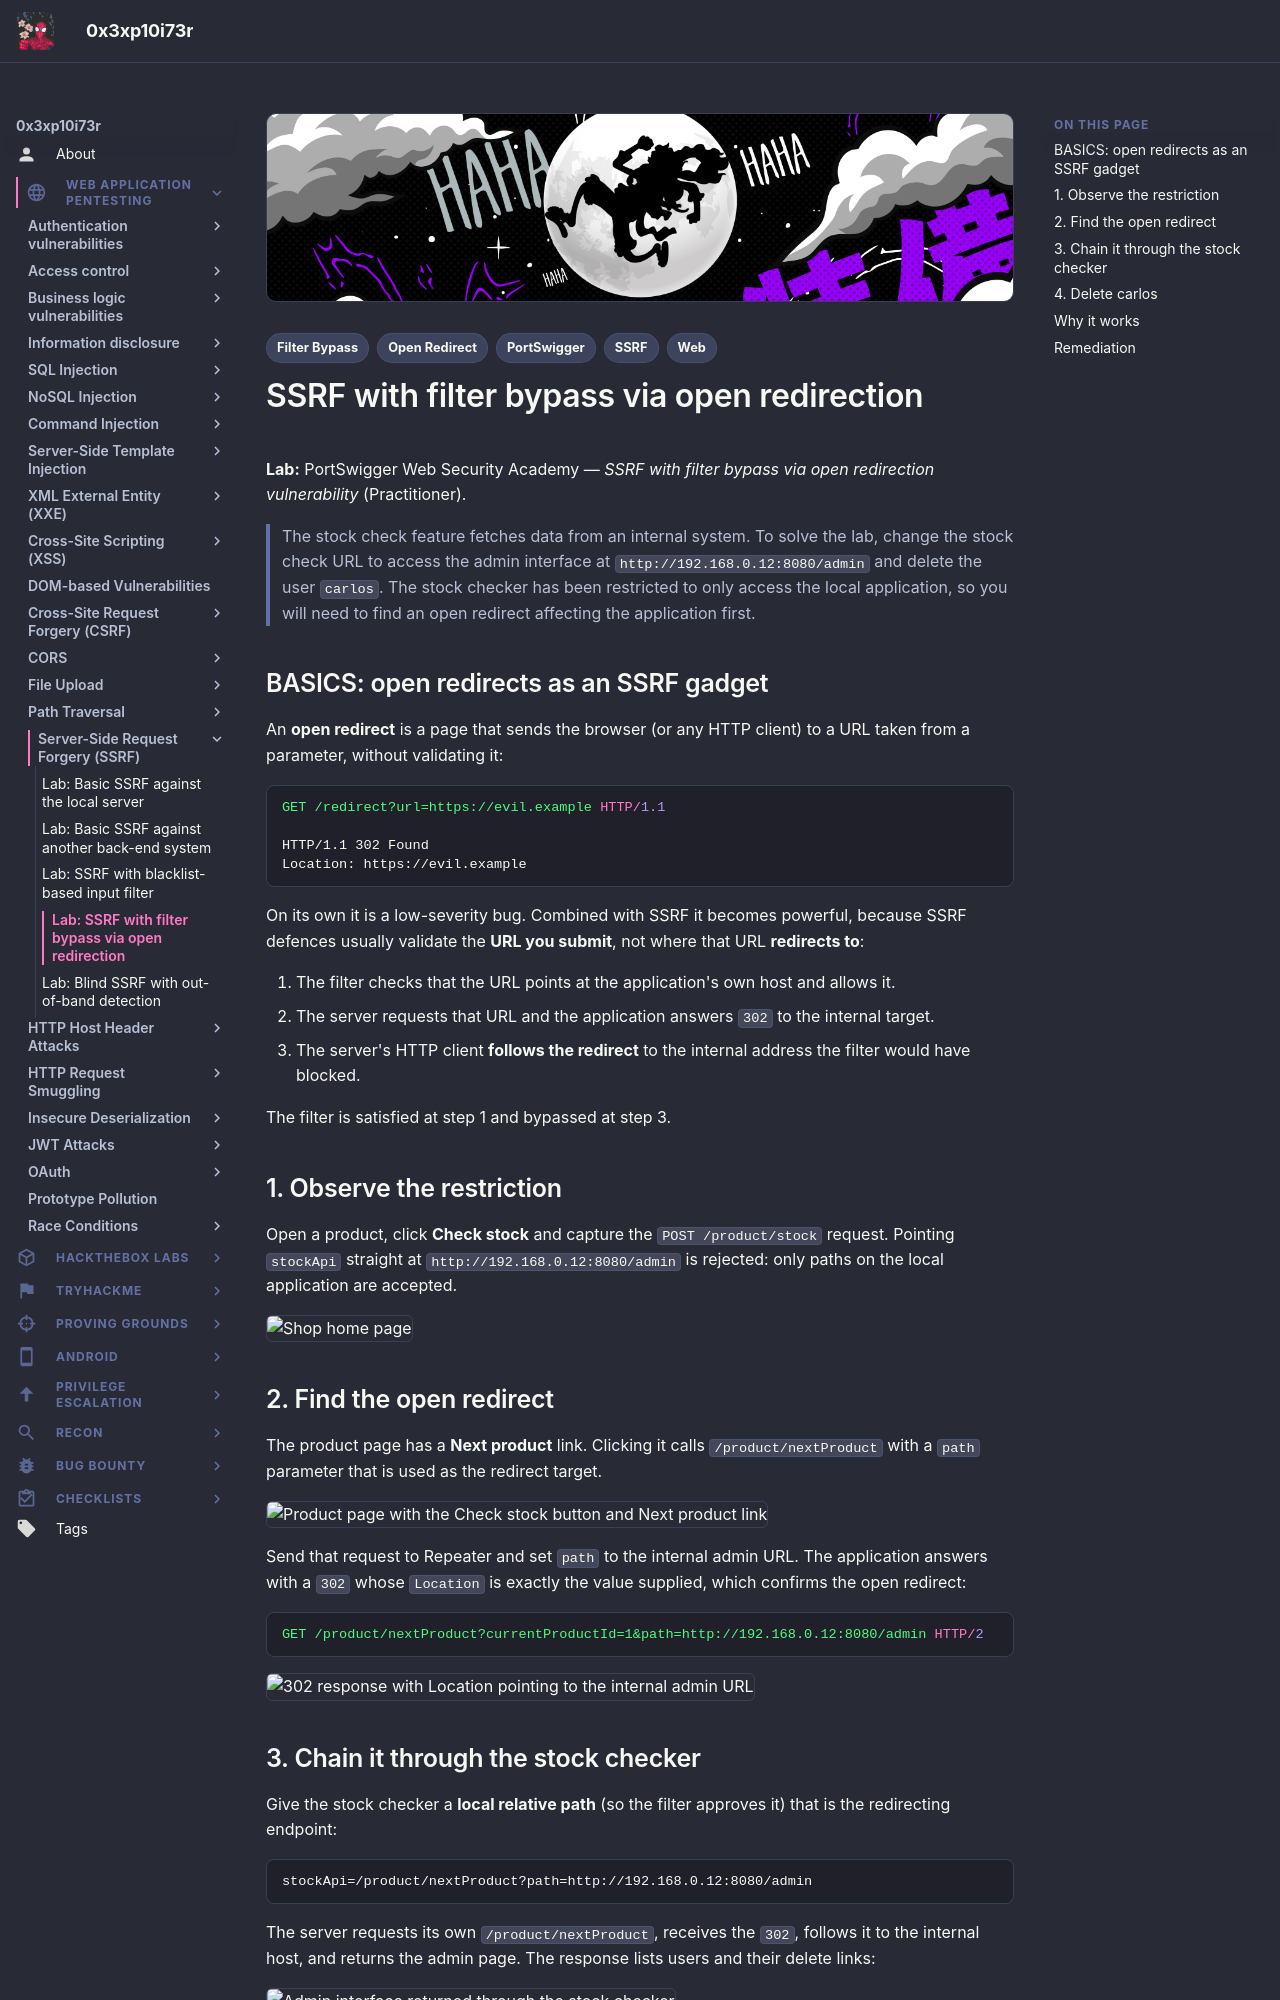

repository: 0x3xp10i73r/offsec-vault · page: web-application-pentesting/ssrf/ssrf-filter-bypass-open-redirect/index.html · generator: mkdocs

---
title: "Lab: SSRF with filter bypass via open redirection"
description: "Walkthrough of chaining an open redirect on the application with a same-host SSRF filter to reach an internal admin interface."
tags:
  - Web
  - SSRF
  - Open Redirect
  - Filter Bypass
  - PortSwigger
---

# SSRF with filter bypass via open redirection

**Lab:** PortSwigger Web Security Academy — *SSRF with filter bypass via open redirection vulnerability* (Practitioner).

> The stock check feature fetches data from an internal system. To solve the lab, change the stock check URL to access the admin interface at `http://192.168.0.12:8080/admin` and delete the user `carlos`. The stock checker has been restricted to only access the local application, so you will need to find an open redirect affecting the application first.

## BASICS: open redirects as an SSRF gadget

An **open redirect** is a page that sends the browser (or any HTTP client) to a URL taken from a parameter, without validating it:

```http
GET /redirect?url=https://evil.example HTTP/1.1

HTTP/1.1 302 Found
Location: https://evil.example
```

On its own it is a low-severity bug. Combined with SSRF it becomes powerful, because SSRF defences usually validate the **URL you submit**, not where that URL **redirects to**:

1. The filter checks that the URL points at the application's own host and allows it.
2. The server requests that URL and the application answers `302` to the internal target.
3. The server's HTTP client **follows the redirect** to the internal address the filter would have blocked.

The filter is satisfied at step 1 and bypassed at step 3.

## 1. Observe the restriction

Open a product, click **Check stock** and capture the `POST /product/stock` request. Pointing `stockApi` straight at `http://192.168.0.12:8080/admin` is rejected: only paths on the local application are accepted.

![Shop home page](images/ssrf-filter-bypass-open-redirect/image.png)

## 2. Find the open redirect

The product page has a **Next product** link. Clicking it calls `/product/nextProduct` with a `path` parameter that is used as the redirect target.

![Product page with the Check stock button and Next product link](images/ssrf-filter-bypass-open-redirect/image-1.png)

Send that request to Repeater and set `path` to the internal admin URL. The application answers with a `302` whose `Location` is exactly the value supplied, which confirms the open redirect:

```http
GET /product/nextProduct?currentProductId=1&path=http://192.168.0.12:8080/admin HTTP/2
```

![302 response with Location pointing to the internal admin URL](images/ssrf-filter-bypass-open-redirect/image-2.png)
